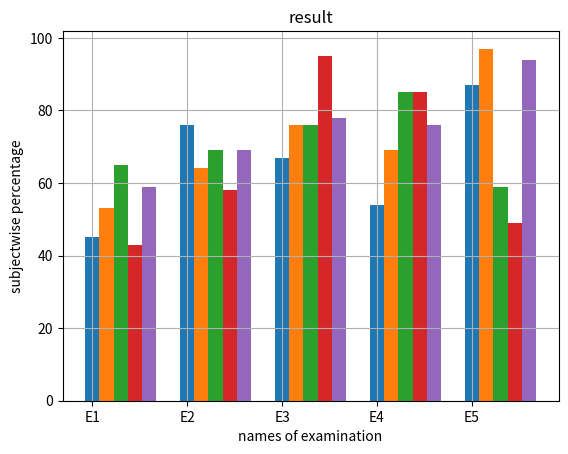

Write the Python code that produced this figure.
import matplotlib.pyplot as pt
import numpy as np
phy=[45,76,67,54,87]
chem=[53,64,76,69,97]
bio=[65,69,76,85,59]
math=[43,58,95,85,49]
eng=[59,69,78,76,94]
exam=['E1','E2','E3','E4','E5']
x=np.arange(len(exam))#len(exam)=5--> 0 to 4
pt.bar(exam,phy,width=0.15)#0,1,2,3,4
pt.bar(x+0.15,chem,width=0.15)
pt.bar(x+0.3,bio,width=0.15)
pt.bar(x+0.45,math,width=0.15)
pt.bar(x+0.6,eng,width=0.15)
pt.grid()
pt.xlabel('names of examination')
pt.ylabel('subjectwise percentage')
pt.title('result')
pt.show()
